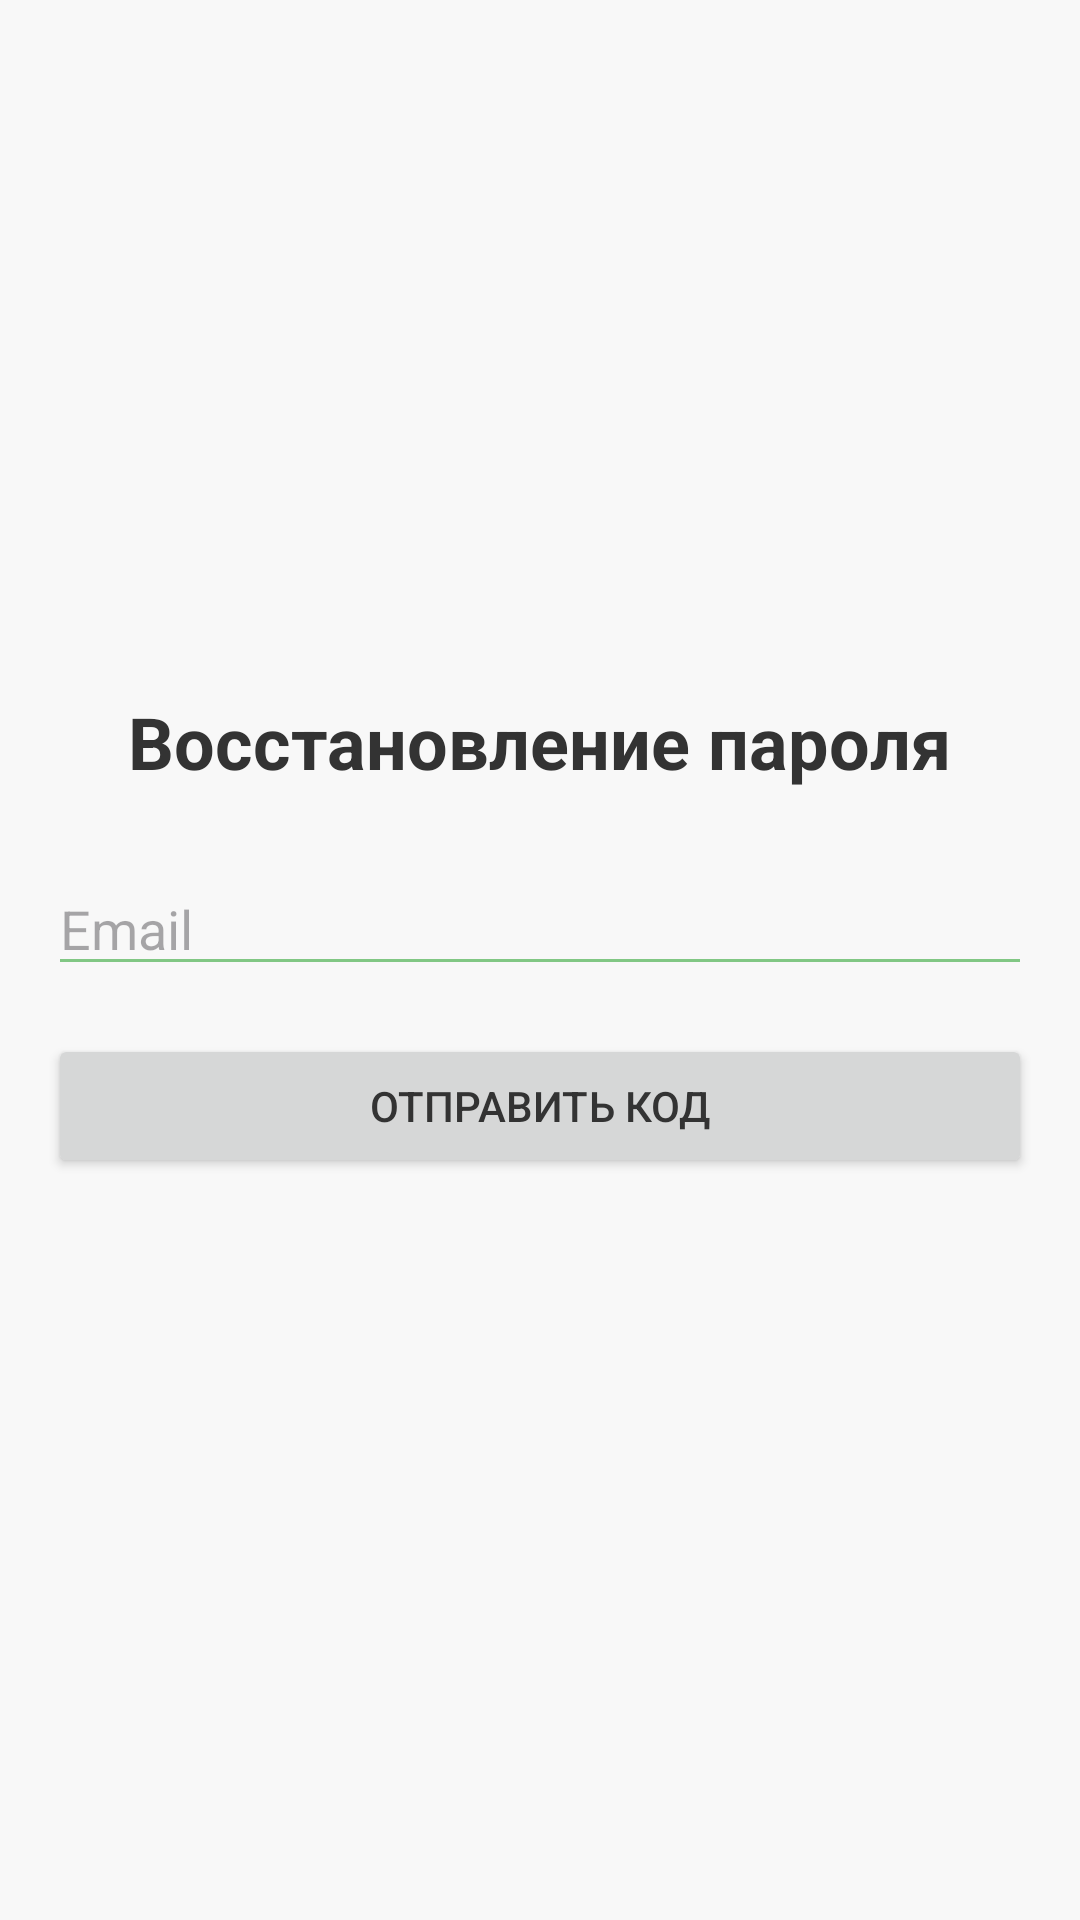

Produce the Android XML layout that renders to this screen, including the resource entries it uses.
<!-- AndroidManifest.xml: application theme Theme.Bookworm -->
<!-- res/layout/fragment_password_recovery_email.xml -->
<?xml version="1.0" encoding="utf-8"?>
<LinearLayout xmlns:android="http://schemas.android.com/apk/res/android"
    android:layout_width="match_parent"
    android:layout_height="match_parent"
    android:orientation="vertical"
    android:padding="16dp"
    android:gravity="center">

    <TextView
        android:layout_width="wrap_content"
        android:layout_height="wrap_content"
        android:text="Восстановление пароля"
        android:textSize="24sp"
        android:textStyle="bold"
        android:layout_marginBottom="24dp"/>

    <EditText
        android:id="@+id/emailEditText"
        android:layout_width="match_parent"
        android:layout_height="wrap_content"
        android:hint="Email"
        android:inputType="textEmailAddress"
        android:layout_marginBottom="16dp"/>

    <Button
        android:id="@+id/resetButton"
        android:layout_width="match_parent"
        android:layout_height="wrap_content"
        android:text="Отправить код"
        android:layout_marginBottom="16dp"/>

</LinearLayout>
<!-- resources referenced by this layout -->
<resources>
  <style name="Theme.Bookworm" parent="Base.Theme.Bookworm" />
  <style name="Base.Theme.Bookworm" parent="Theme.Material3.DayNight.NoActionBar">
          
          <item name="android:windowBackground">@color/light_background</item>
          <item name="android:textColor">@color/light_text</item>
          <item name="colorPrimary">@color/accent</item>
          <item name="colorPrimaryVariant">@color/accent</item>
          <item name="colorOnPrimary">@color/white</item>
          <item name="colorSecondary">@color/accent</item>
          <item name="colorOnSecondary">@color/white</item>
          <item name="android:colorBackground">@color/light_background</item>
          <item name="colorOnBackground">@color/light_text</item>
          <item name="android:colorForeground">@color/light_text</item>
          <item name="android:colorControlNormal">@color/accent</item>
          <item name="android:colorControlActivated">@color/accent</item>
          <item name="android:colorControlHighlight">@color/accent</item>
          <item name="android:statusBarColor">@color/light_background</item>
          <item name="android:navigationBarColor">@color/light_background</item>
          <item name="android:windowLightStatusBar">true</item>
          <item name="android:windowLightNavigationBar">true</item>
      </style>
  <color name="light_background">#F8F8F8</color>
  <color name="light_text">#333333</color>
  <color name="accent">#81C784</color>
  <color name="white">#FFFFFFFF</color>
</resources>
